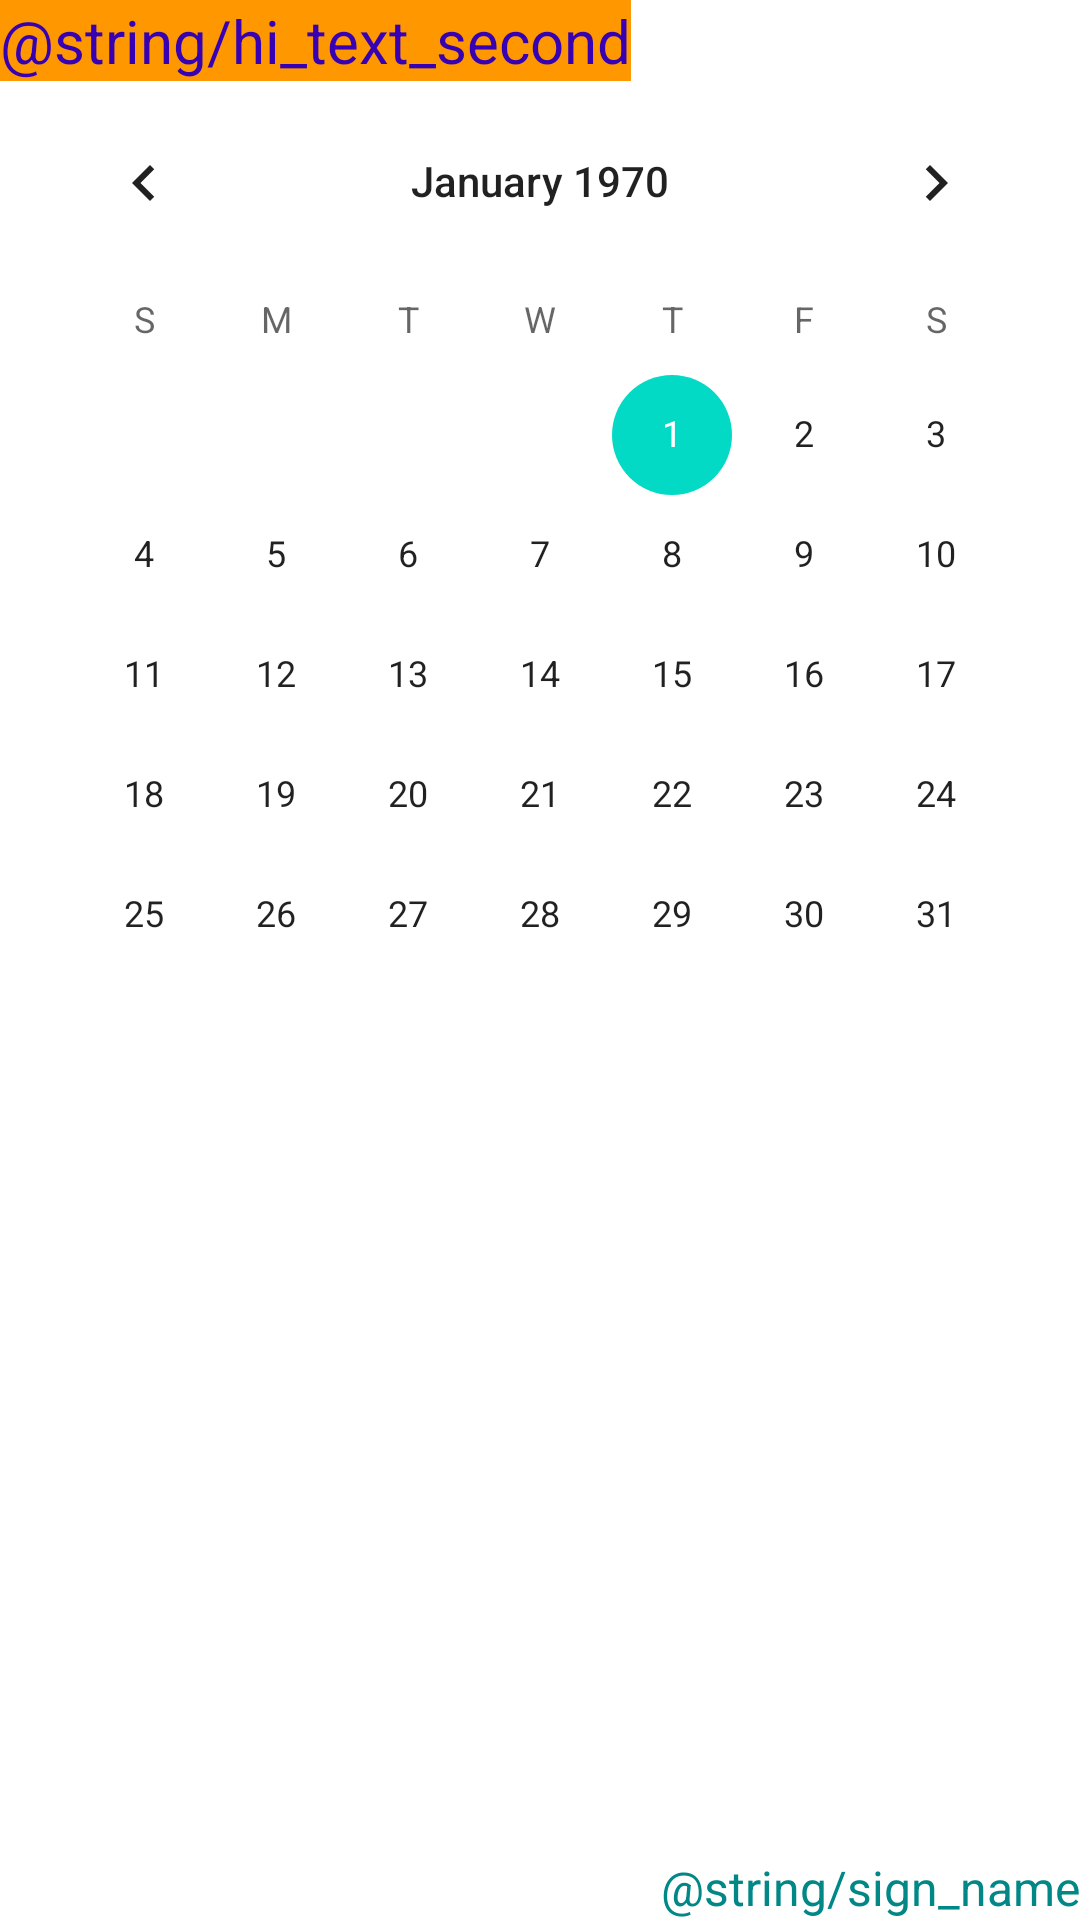

Layout XML and referenced resources for this Android screen:
<!-- AndroidManifest.xml: application theme Theme.Les01 -->
<!-- res/layout/activity_second.xml -->
<?xml version="1.0" encoding="utf-8"?>
<androidx.constraintlayout.widget.ConstraintLayout xmlns:android="http://schemas.android.com/apk/res/android"
    xmlns:app="http://schemas.android.com/apk/res-auto"
    xmlns:tools="http://schemas.android.com/tools"
    android:layout_width="match_parent"
    android:layout_height="match_parent"
    tools:context=".MainActivity">

    <TextView
        android:id="@+id/textHiText2"
        android:layout_width="wrap_content"
        android:layout_height="wrap_content"
        android:background="#FF9800"
        android:text="@string/hi_text_second"
        android:textColor="@color/purple_700"
        android:textSize="20sp"
        app:layout_constraintStart_toStartOf="parent"
        app:layout_constraintTop_toTopOf="parent" />

    <TextView
        android:id="@+id/textSignName"
        android:layout_width="wrap_content"
        android:layout_height="wrap_content"
        android:text="@string/sign_name"
        android:textColor="@color/teal_700"
        android:textSize="16sp"
        app:layout_constraintBottom_toBottomOf="parent"
        app:layout_constraintEnd_toEndOf="parent" />

    <CalendarView
        android:id="@+id/calendarView"
        android:layout_width="wrap_content"
        android:layout_height="wrap_content"
        app:layout_constraintEnd_toEndOf="parent"
        app:layout_constraintStart_toStartOf="parent"
        app:layout_constraintTop_toBottomOf="@+id/textHiText2" />


</androidx.constraintlayout.widget.ConstraintLayout>
<!-- resources referenced by this layout -->
<resources>
  <string name="sign_name">Дмитрий Шульга</string>
  <style name="Theme.Les01" parent="Theme.MaterialComponents.DayNight.DarkActionBar">
          
          <item name="colorPrimary">@color/purple_500</item>
          <item name="colorPrimaryVariant">@color/purple_700</item>
          <item name="colorOnPrimary">@color/white</item>
          
          <item name="colorSecondary">@color/teal_200</item>
          <item name="colorSecondaryVariant">@color/teal_700</item>
          <item name="colorOnSecondary">@color/black</item>
          
          <item name="android:statusBarColor" tools:targetApi="l">?attr/colorPrimaryVariant</item>
          
      </style>
  <!-- not gathered from this repository: default colours our renderer supplied (Android Studio template values) -->
  <color name="purple_500">#FF6200EE</color>
  <color name="purple_700">#FF3700B3</color>
  <color name="teal_200">#FF03DAC5</color>
  <color name="teal_700">#FF018786</color>
  <color name="black">#FF000000</color>
  <color name="white">#FFFFFFFF</color>
</resources>
